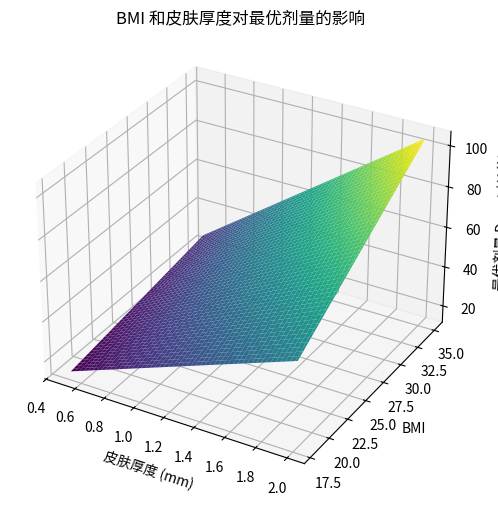

Here is the Python script that generated this plot:
import numpy as np
import matplotlib.pyplot as plt

# 设定常数
C_max = 15  # ng/mL
C_0 = 0.5   # ng/mL
alpha = 0.2 # 假设的比例常数

# 输入：BMI 和皮肤厚度的范围
BMI = np.linspace(18, 35, 100)  # 假设BMI范围从18到35
skin_thickness = np.linspace(0.5, 2.0, 100)  # 假设皮肤厚度范围从0.5到2.0mm

# 计算最优剂量
D_opt = alpha * BMI[:, None] * skin_thickness * C_max * C_0

# 可视化BMI和皮肤厚度对最优剂量的影响
fig = plt.figure(figsize=(10, 6))
ax = fig.add_subplot(111, projection='3d')

# 创建网格并绘制
X, Y = np.meshgrid(skin_thickness, BMI)
ax.plot_surface(X, Y, D_opt, cmap='viridis')

ax.set_xlabel('皮肤厚度 (mm)')
ax.set_ylabel('BMI')
ax.set_zlabel('最优剂量 D_opt (单位)')
ax.set_title('BMI 和皮肤厚度对最优剂量的影响')

plt.show()

# 打印剂量调整公式
print("最优剂量调整公式：")
print("D_opt = 0.2 * BMI * 皮肤厚度 * C_max * C_0")
print("其中：C_max = 15 ng/mL, C_0 = 0.5 ng/mL")
